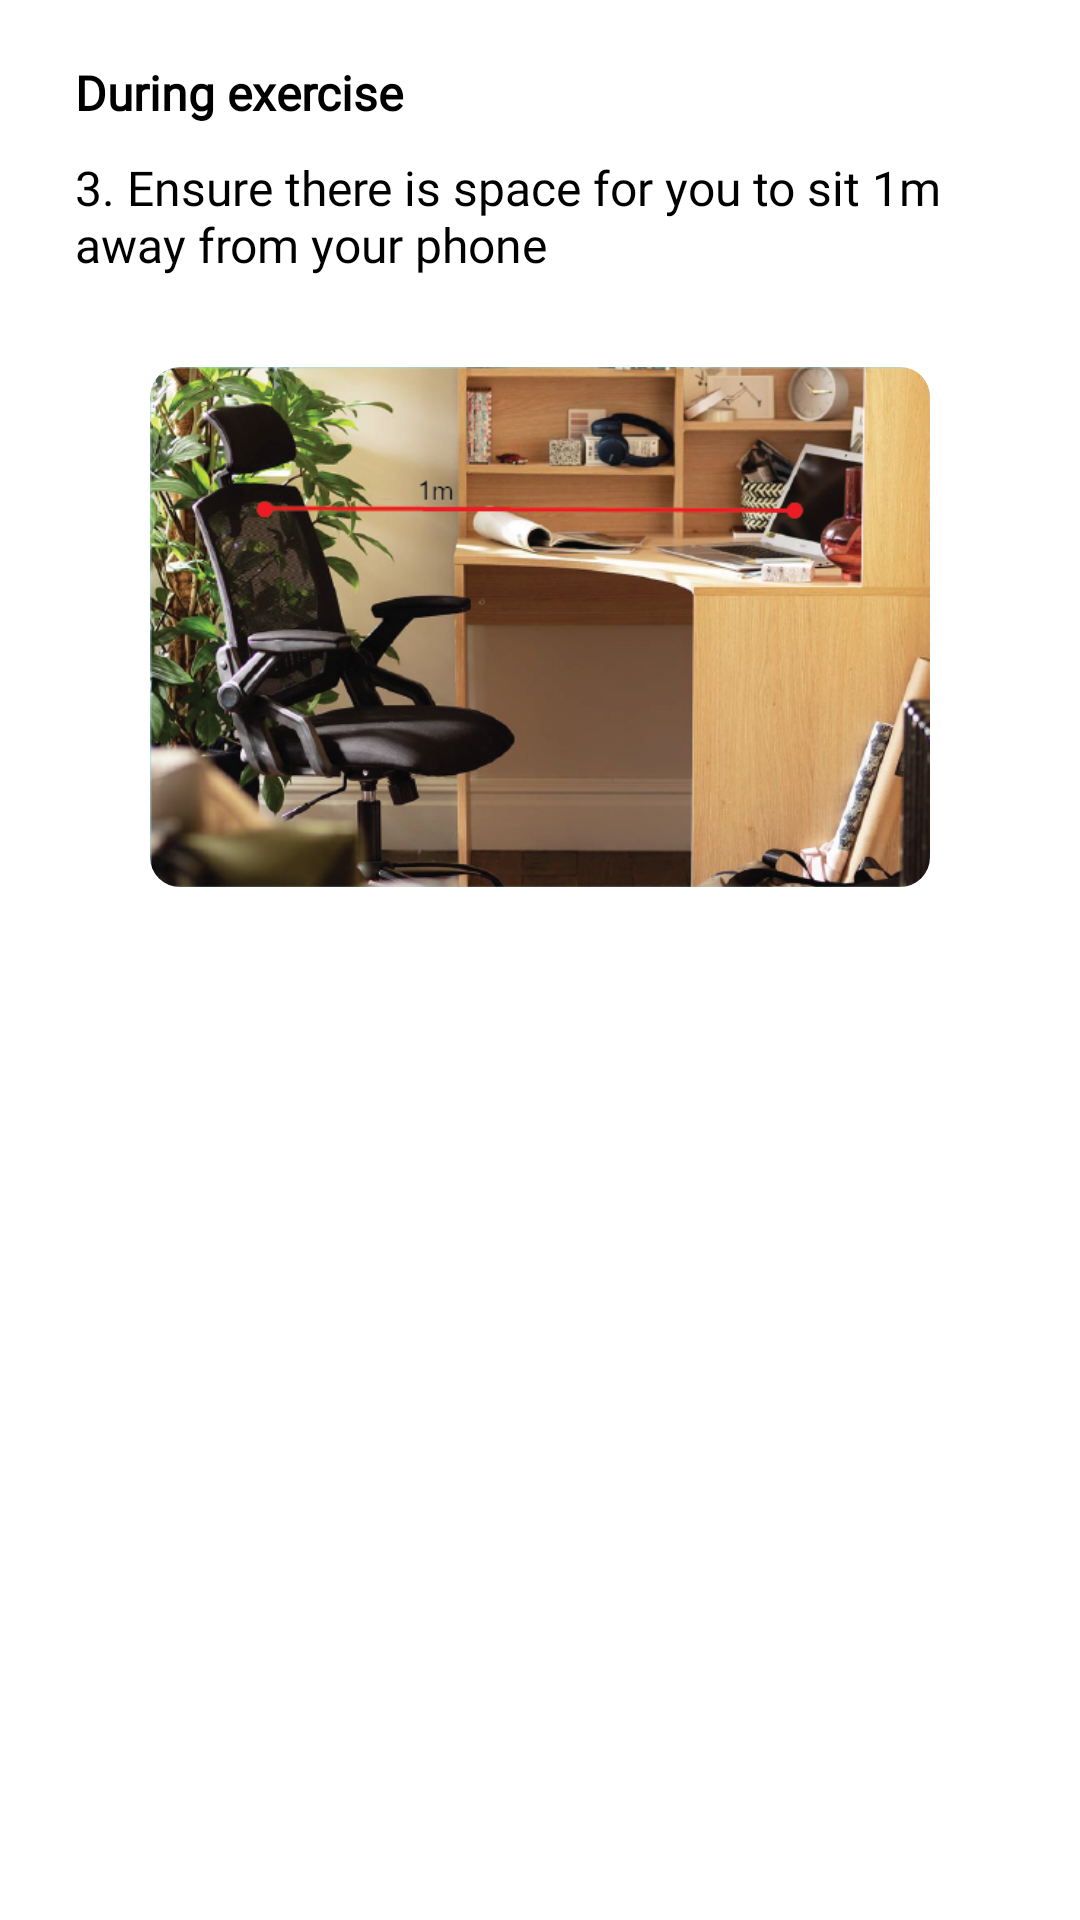

Write the Android layout XML for this screen, with the resource values it uses.
<!-- AndroidManifest.xml: application theme Base.Theme.Deskercise -->
<!-- res/layout/fragment_popup_three.xml -->
<?xml version="1.0" encoding="utf-8"?>
<androidx.constraintlayout.widget.ConstraintLayout
    xmlns:android="http://schemas.android.com/apk/res/android"
    xmlns:app="http://schemas.android.com/apk/res-auto"
    android:layout_width="match_parent"
    android:layout_height="wrap_content"
    android:background="@drawable/bg_layout_popup"
    >

    <androidx.appcompat.widget.LinearLayoutCompat
        android:layout_width="match_parent"
        android:layout_height="wrap_content"
        android:layout_margin="10dp"
        android:orientation="vertical"
        android:padding="10dp"
        app:layout_constraintStart_toStartOf="parent"
        app:layout_constraintTop_toTopOf="parent">


        <TextView
            android:layout_width="match_parent"
            android:layout_height="match_parent"
            android:layout_marginStart="5dp"
            android:text="During exercise"
            style="@style/Poppins"
            android:textStyle="bold"
            android:textSize="16sp" />

        <TextView
            android:layout_width="match_parent"
            android:layout_height="match_parent"
            android:layout_marginStart="5dp"
            android:layout_marginTop="10dp"
            style="@style/Poppins"
            android:text="3. Ensure there is space for you to sit 1m away from your phone"
            android:textSize="16sp"
            android:maxLines="3"

            />

        <ImageView
            android:layout_width="wrap_content"
            android:layout_height="wrap_content"
            android:background="@drawable/rounded_edge_teal"
            android:clipToOutline="true"
            android:scaleType="centerCrop"
            android:layout_margin="30dp"
            android:adjustViewBounds="true"
            android:src="@drawable/office_table_space" />

    </androidx.appcompat.widget.LinearLayoutCompat>

</androidx.constraintlayout.widget.ConstraintLayout>
<!-- resources referenced by this layout -->
<resources>
  <!-- drawable office_table_space: png bitmap (drawable, 330472 bytes) -->
  <!-- drawable rounded_edge_teal (drawable) -->
  <?xml version="1.0" encoding="utf-8"?>
  <shape xmlns:android="http://schemas.android.com/apk/res/android"
      android:shape="rectangle">
      <solid android:color="#8F4EC3C2"/>
      <stroke
          android:width="0dp"
          android:color="#8F4EC3C2"/>
      <corners
          android:bottomLeftRadius="10dp"
          android:bottomRightRadius="10dp"
          android:topLeftRadius="10dp"
          android:topRightRadius="10dp"/>
  
  </shape>
  <style name="Poppins">
          <item name="android:fontFamily">@font/poppins</item>
      </style>
  <style name="Base.Theme.Deskercise" parent="Theme.MaterialComponents.Light.NoActionBar">
          <item name="android:navigationBarColor">@android:color/transparent</item>
          <item name="android:windowDrawsSystemBarBackgrounds">true</item>
          <item name="android:statusBarColor">@android:color/transparent</item>
          <item name="android:windowLightStatusBar">?attr/isLightTheme</item>
          
          <item name="colorPrimary">@color/deskGreen</item>
          <item name="colorPrimaryVariant">@color/deskDarkGreen</item>
          <item name="colorOnSurface">@color/deskLightShadeGreen</item>
  
  
          <item name="colorOnPrimary">@color/white</item>
          
          <item name="colorSecondary">@color/teal_200</item>
          <item name="colorSecondaryVariant">@color/teal_700</item>
          <item name="colorOnSecondary">@color/black</item>
          
  
          
          <item name="android:textColor">@color/black</item>
          <item name="android:textSize">16sp</item>
          <item name="android:windowFullscreen">true</item>
          <item name="windowActionBar">false</item>
          <item name="windowNoTitle">true</item>
  
  
  
      </style>
  <color name="deskGreen">#6c5393</color>
  <color name="deskDarkGreen">#5e4486</color>
  <color name="deskLightShadeGreen">#4b3173</color>
  <color name="white">#FFFFFFFF</color>
  <color name="teal_200">#FF03DAC5</color>
  <color name="teal_700">#FF018786</color>
  <color name="black">#FF000000</color>
</resources>
